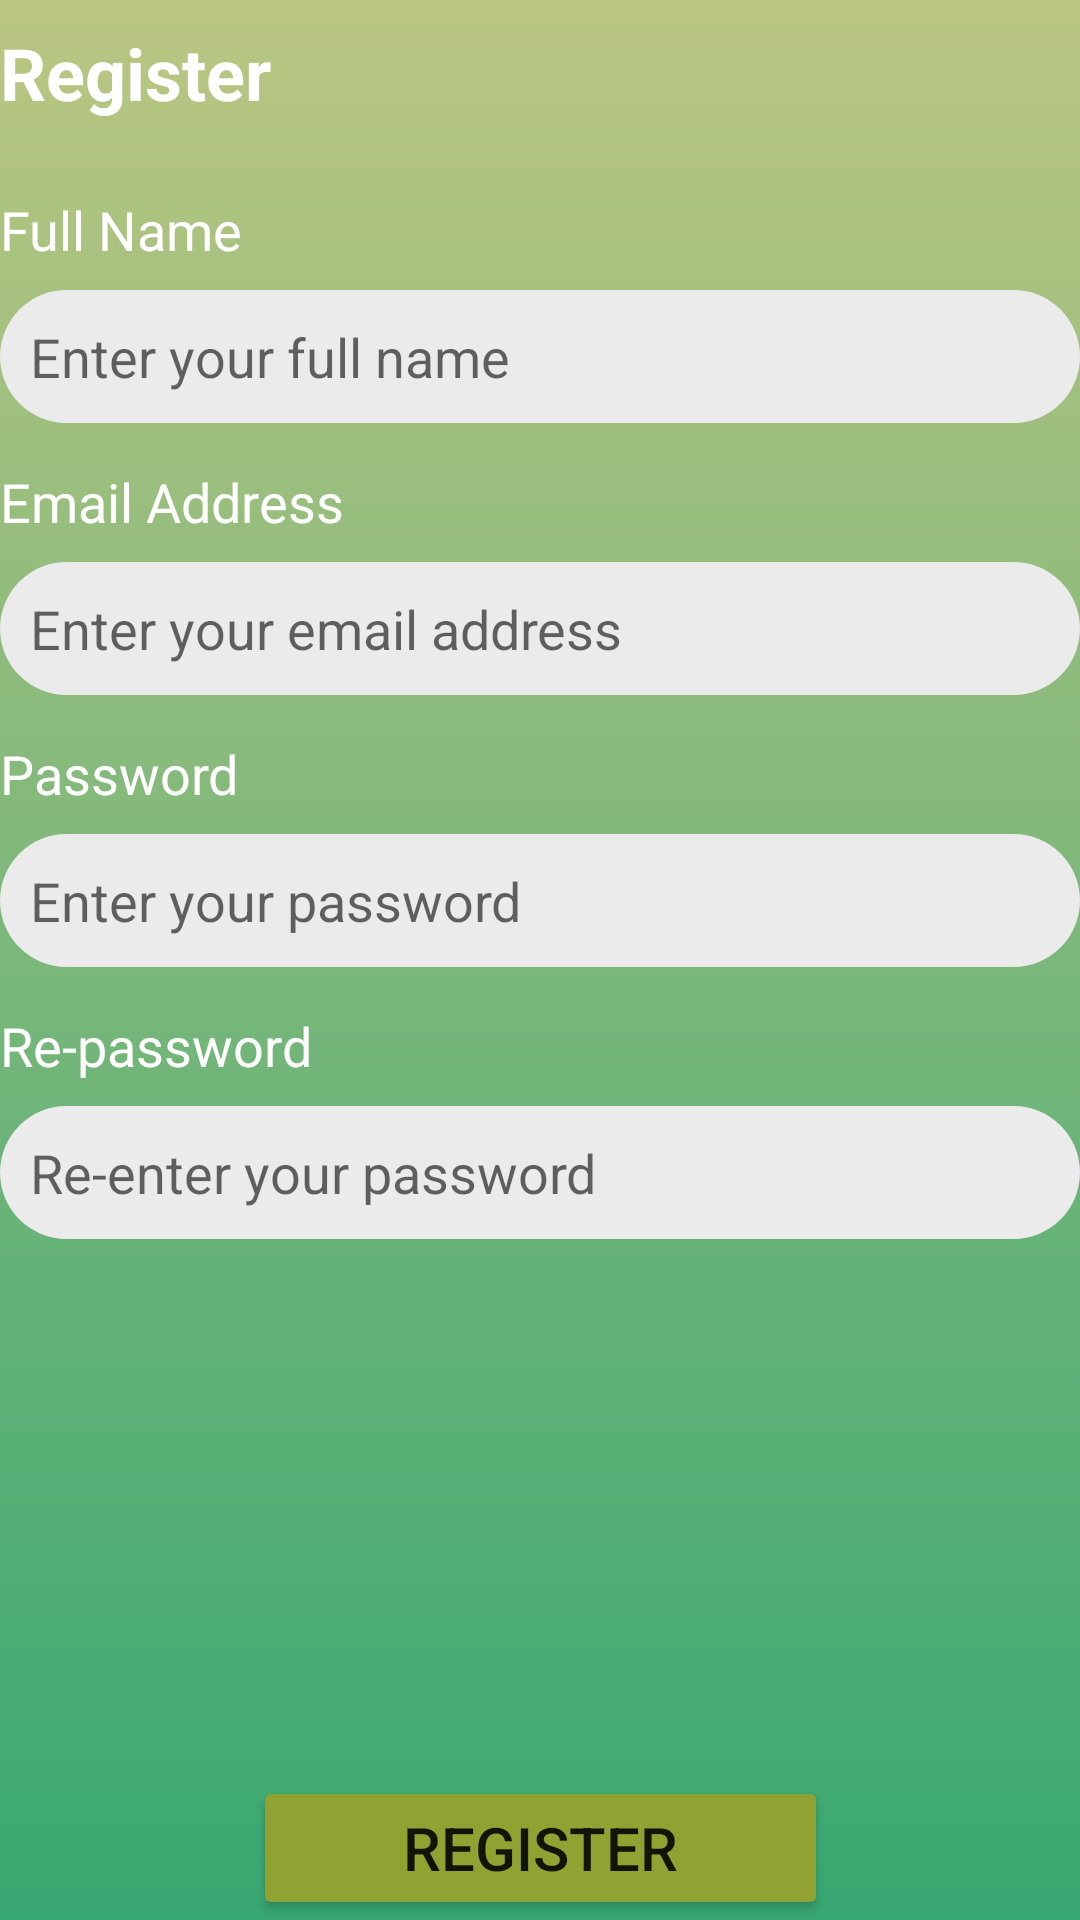

Write the Android layout XML for this screen, with the resource values it uses.
<!-- AndroidManifest.xml: application theme AppTheme.NoActionBar -->
<!-- res/layout/activity_register.xml -->
<?xml version="1.0" encoding="utf-8"?>
<androidx.constraintlayout.widget.ConstraintLayout xmlns:android="http://schemas.android.com/apk/res/android"
    xmlns:app="http://schemas.android.com/apk/res-auto"
    xmlns:tools="http://schemas.android.com/tools"
    android:layout_width="match_parent"
    android:layout_height="match_parent"
    android:background="@drawable/bg_main"
    android:padding="@dimen/activity_vertical_margin"
    tools:context=".RegisterActivity">

    <TextView
        android:id="@+id/tv_register"
        style="@style/TextAppearance.AppCompat.Headline"
        android:layout_width="wrap_content"
        android:layout_height="wrap_content"
        android:layout_marginTop="8dp"
        android:text="@string/register"
        android:textColor="@android:color/white"
        android:textStyle="bold"
        app:layout_constraintStart_toStartOf="parent"
        app:layout_constraintTop_toTopOf="parent" />

    <TextView
        android:id="@+id/tv_full_name"
        style="@style/TextAppearance.AppCompat.Medium"
        android:layout_width="wrap_content"
        android:layout_height="wrap_content"
        android:layout_marginTop="24dp"
        android:text="@string/full_name"
        android:textColor="@android:color/white"
        app:layout_constraintStart_toStartOf="@id/tv_register"
        app:layout_constraintTop_toBottomOf="@id/tv_register" />

    <EditText
        android:id="@+id/et_full_name"
        android:layout_width="0dp"
        android:layout_height="wrap_content"
        android:layout_marginTop="8dp"
        android:autofillHints="false"
        android:background="@drawable/bg_field"
        android:hint="@string/full_name_hint"
        android:inputType="textPersonName"
        android:padding="10dp"
        app:layout_constraintEnd_toEndOf="parent"
        app:layout_constraintStart_toStartOf="@id/tv_register"
        app:layout_constraintTop_toBottomOf="@id/tv_full_name" />

    <TextView
        android:id="@+id/tv_email_address"
        style="@style/TextAppearance.AppCompat.Medium"
        android:layout_width="wrap_content"
        android:layout_height="wrap_content"
        android:layout_marginTop="14dp"
        android:text="@string/email_address"
        android:textColor="@android:color/white"
        app:layout_constraintStart_toStartOf="@id/tv_register"
        app:layout_constraintTop_toBottomOf="@id/et_full_name" />

    <EditText
        android:id="@+id/et_email_address"
        android:layout_width="0dp"
        android:layout_height="wrap_content"
        android:layout_marginTop="8dp"
        android:autofillHints="false"
        android:background="@drawable/bg_field"
        android:hint="@string/email_address_hint"
        android:inputType="textEmailAddress"
        android:padding="10dp"
        app:layout_constraintEnd_toEndOf="parent"
        app:layout_constraintStart_toStartOf="@id/tv_register"
        app:layout_constraintTop_toBottomOf="@id/tv_email_address" />

    <TextView
        android:id="@+id/tv_password"
        style="@style/TextAppearance.AppCompat.Medium"
        android:layout_width="wrap_content"
        android:layout_height="wrap_content"
        android:layout_marginTop="14dp"
        android:text="@string/password"
        android:textColor="@android:color/white"
        app:layout_constraintStart_toStartOf="@id/tv_register"
        app:layout_constraintTop_toBottomOf="@id/et_email_address" />

    <EditText
        android:id="@+id/et_password"
        android:layout_width="0dp"
        android:layout_height="wrap_content"
        android:layout_marginTop="8dp"
        android:autofillHints="false"
        android:background="@drawable/bg_field"
        android:hint="@string/password_hint"
        android:inputType="textPassword"
        android:padding="10dp"
        app:layout_constraintEnd_toEndOf="parent"
        app:layout_constraintStart_toStartOf="@id/tv_register"
        app:layout_constraintTop_toBottomOf="@id/tv_password" />

    <TextView
        android:id="@+id/tv_re_password"
        style="@style/TextAppearance.AppCompat.Medium"
        android:layout_width="wrap_content"
        android:layout_height="wrap_content"
        android:layout_marginTop="14dp"
        android:text="@string/re_password"
        android:textColor="@android:color/white"
        app:layout_constraintStart_toStartOf="@id/tv_register"
        app:layout_constraintTop_toBottomOf="@id/et_password" />

    <EditText
        android:id="@+id/et_re_password"
        android:layout_width="0dp"
        android:layout_height="wrap_content"
        android:layout_marginTop="8dp"
        android:autofillHints="false"
        android:background="@drawable/bg_field"
        android:hint="@string/re_password_hint"
        android:inputType="textPassword"
        android:padding="10dp"
        app:layout_constraintEnd_toEndOf="parent"
        app:layout_constraintStart_toStartOf="@id/tv_register"
        app:layout_constraintTop_toBottomOf="@id/tv_re_password" />

    <Button
        android:id="@+id/btn_register"
        android:layout_width="wrap_content"
        android:layout_height="wrap_content"
        android:paddingStart="50dp"
        android:paddingTop="6dp"
        android:paddingEnd="50dp"
        android:paddingBottom="6dp"
        android:text="@string/register"
        android:textSize="20sp"
        app:backgroundTint="#8FA232"
        app:layout_constraintBottom_toBottomOf="parent"
        app:layout_constraintEnd_toEndOf="parent"
        app:layout_constraintStart_toStartOf="parent"
        app:layout_constraintVertical_bias="1" />

</androidx.constraintlayout.widget.ConstraintLayout>
<!-- resources referenced by this layout -->
<resources>
  <!-- drawable bg_field (drawable) -->
  <?xml version="1.0" encoding="utf-8"?>
  <shape xmlns:android="http://schemas.android.com/apk/res/android"
      android:shape="rectangle">
      <solid android:color="#EBEBEB" />
      <corners android:radius="30dp" />
  </shape>
  <!-- drawable bg_main (drawable) -->
  <?xml version="1.0" encoding="utf-8"?>
  <shape xmlns:android="http://schemas.android.com/apk/res/android"
      android:shape="rectangle">
      <gradient
          android:angle="-90"
          android:endColor="#38A872"
          android:startColor="#BBC682" />
  </shape>
  <string name="email_address">Email Address</string>
  <string name="email_address_hint">Enter your email address</string>
  <string name="full_name">Full Name</string>
  <string name="full_name_hint">Enter your full name</string>
  <string name="password">Password</string>
  <string name="password_hint">Enter your password</string>
  <string name="re_password">Re-password</string>
  <string name="re_password_hint">Re-enter your password</string>
  <string name="register">Register</string>
  <style name="AppTheme.NoActionBar" parent="Theme.MaterialComponents.Light.NoActionBar">
          
          <item name="colorPrimary">@color/colorPrimary</item>
          <item name="colorPrimaryDark">@color/colorPrimaryDark</item>
          <item name="colorAccent">@color/colorAccent</item>
      </style>
  <color name="colorPrimary">#35C17E</color>
  <color name="colorPrimaryDark">#38A872</color>
  <color name="colorAccent">#BF5B5B</color>
</resources>
